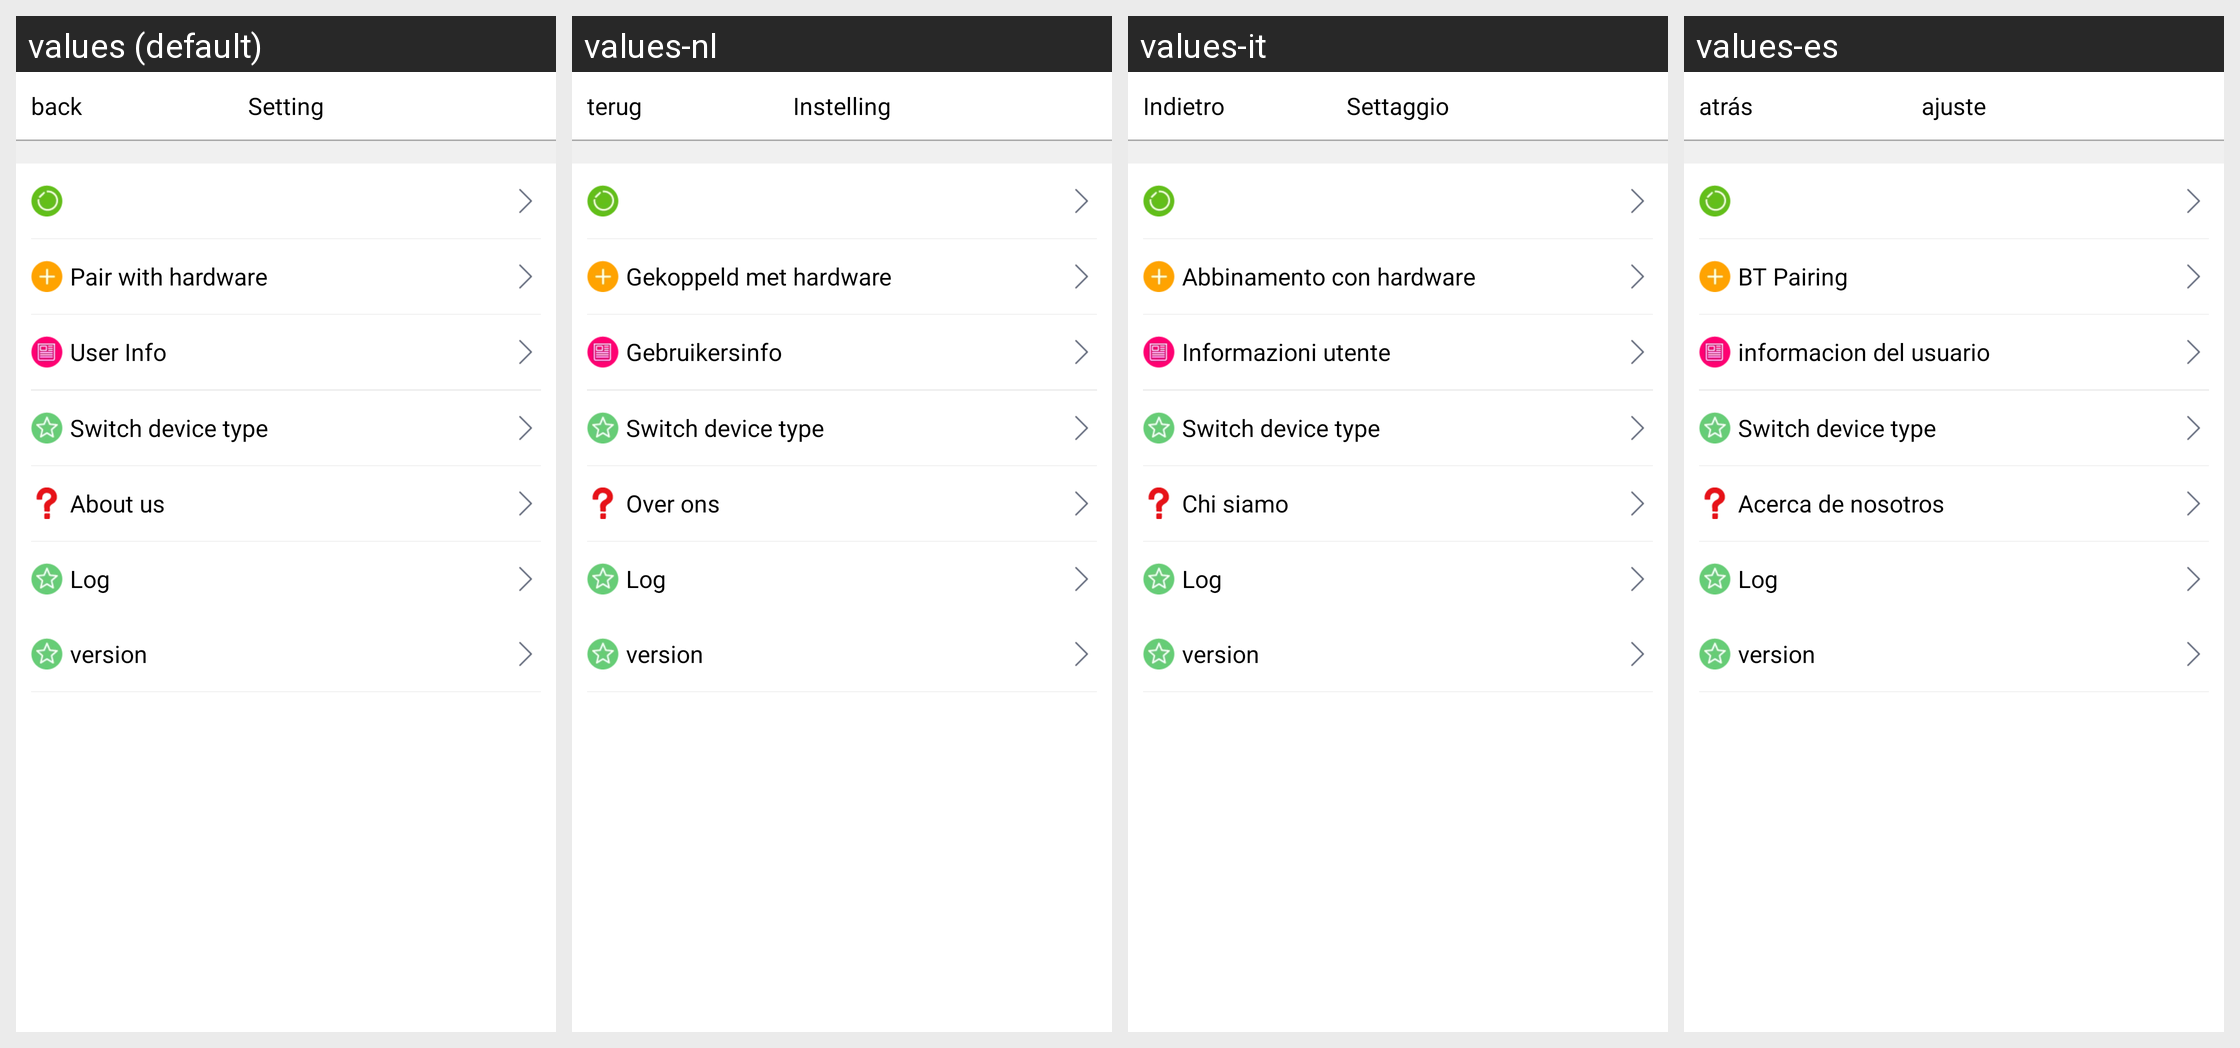

The Android screen above is rendered under several locales of the same app. Produce the string resources it draws, with the default and per-locale values.
Android screen res/layout/activity_settings.xml rendered under 4 locales, left to right: values (default), values-nl, values-it, values-es. Device: Nexus 5 (rendered at 1080×1920; each locale shown at half size, 540×960, under a caption strip naming it); theme Theme.AppCompat.
Other locales in the repository, not shown: values-de, values-fr, values-zh-rCN.
Strings drawn on this screen, with the default value and each locale's value (text and hints the layout hard-codes, and strings that could not be matched under every locale, appear in the picture but are not listed):

back
  values: back
  values-nl: terug
  values-it: Indietro
  values-es: atrás

setting
  values: Setting
  values-nl: Instelling
  values-it: Settaggio
  values-es: ajuste

manage_device_title
  values: Pair with hardware
  values-nl: Gekoppeld met hardware
  values-it: Abbinamento con hardware
  values-es: BT Pairing

user_information
  values: User Info
  values-nl: Gebruikersinfo
  values-it: Informazioni utente
  values-es: informacion del usuario

switch_devicetype
  values: Switch device type
  values-nl: Switch device type  [not translated; the default value is used]
  values-it: Switch device type  [not translated; the default value is used]
  values-es: Switch device type  [not translated; the default value is used]

About_us
  values: About us
  values-nl: Over ons
  values-it: Chi siamo
  values-es: Acerca de nosotros
